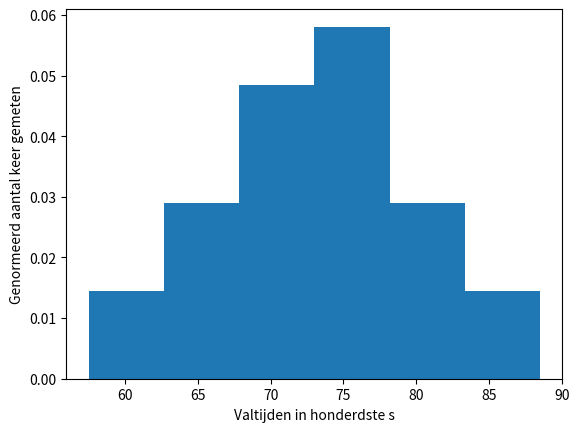

Reproduce this figure in Python. (Note: this script raises an exception after producing the figure.)
import numpy as np 
import matplotlib.pyplot as plt

#a 
#onderstaande numpy array bevat de gemeten valtijden t1 tot t40

valtijden = np.array([63, 58, 74, 78, 70, 74, 75, 82, 68, 69, 76, 62, 72, 88, 65, 81, 79, 77, 66, 76, 86, 72, 79, 77, 60, 70, 65, 69, 73, 77, 72, 79, 65, 66, 70, 74, 84, 76, 80, 69])

#Nu berekenen we de gemiddelde valtijd, tgem
tgem = np.mean(valtijden)

#Nu berekenen we de standaarddeviatie:
tsd = np.std(valtijden,ddof=1)

print(
    'De gemiddelde valtijd zoals berekend door python is', 
    tgem, 
    ' in honderste secondes.'
    )

print(
    'De standaarddeviatie is zoals berekend door python is', 
    tsd, 
    'in honderste secondes.'
    )

#b
#We herschikken onze numpy array zodat deze wordt opgedeeld in tien kolommen.
valtijdenk = valtijden.reshape(4,10)
#We maken hier een numpy array van zodat we straks de standaardeviatie uit kunnen rekenen.    
valtijdenknp = np.array(valtijdenk)
    
#Nu berekenen we de gemiddeldes en standaarddeviatie van deze arrays.
deeltgem = np.mean(valtijdenknp, axis=0)

print(deeltgem)

# bereik_metingen = max(valtijden) - min(valtijden)
# aantal_bins = 10
# bin_grootte = bereik_metingen / aantal_bins

plt.xlabel('Valtijden in honderdste s')
plt.ylabel('Genormeerd aantal keer gemeten')
plt.hist(valtijden, 6, density=True, range=(min(valtijden) - 0.5, max(valtijden) + 0.5))
plt.savefig('../images/normalized_histogram_valtijden.png', bbox_inches='tight', dpi=200)

#c

#We bereken de gemiddelde valtijd en de standdaarddeviatie van de 10 deel 
#experimenten:
tdeelgem = np.mean(deeltgem)
tdeelstd = np.std(deeltgem,ddof=1)

print(tdeelgem, tdeelstd)

# plt.show()